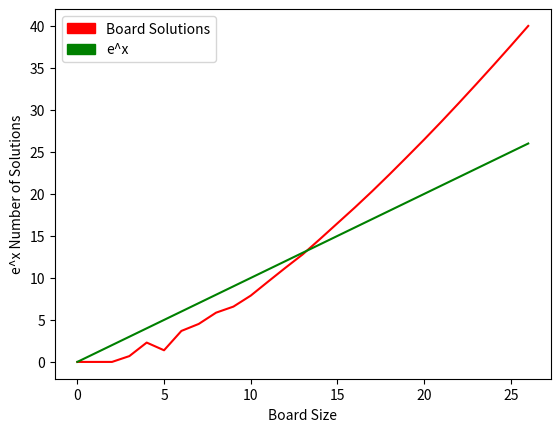

The script that saved this image:
# Plotter

import matplotlib.pyplot as plt
from math import log
import matplotlib.patches as mpatches

num_sols = [1, 0, 0, 2, 10, 4, 40, 92, 352, 724, 2680, 14200, 73712, 365596, 2279184, 14772512, 95815104, 666090624, 4968057848, 39029188884, 314666222712, 2691008701644, 24233937684440, 227514171973736, 2207893435808352, 22317699616364044, 234907967154122528]
b_size = range(len(num_sols))
num_sols = [0 if num_sols[x] is 0 else log(num_sols[x]) for x in range(len(num_sols)) ]
plt.plot(b_size,num_sols,'red')
plt.plot(b_size,b_size,'green')
plt.ylabel('e^x Number of Solutions')
plt.xlabel('Board Size')

red_patch   = mpatches.Patch(color='red',   label='Board Solutions')
green_patch = mpatches.Patch(color='green', label='e^x')
plt.legend(handles=[red_patch,green_patch])

plt.show()
